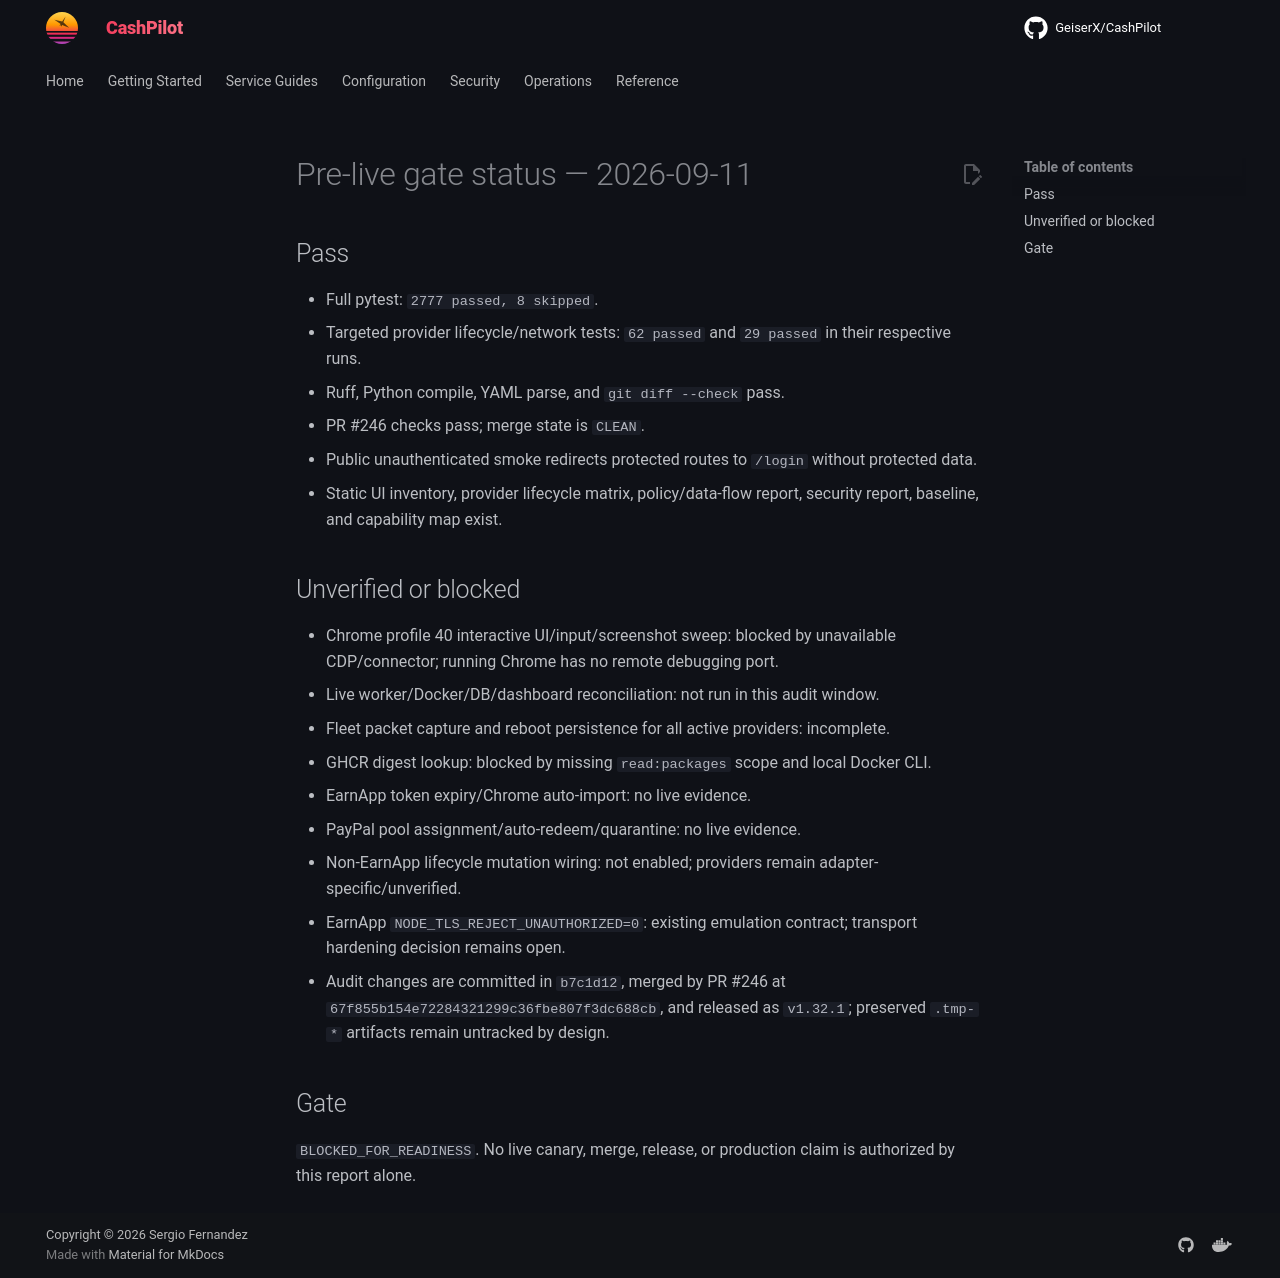

repository: assetforgeai-tech/CashPilot · page: evidence/pre-live-gate-status-2026-09-11/index.html · generator: mkdocs

# Pre-live gate status — 2026-09-11

## Pass

- Full pytest: `2777 passed, 8 skipped`.
- Targeted provider lifecycle/network tests: `62 passed` and `29 passed` in their respective runs.
- Ruff, Python compile, YAML parse, and `git diff --check` pass.
- PR #246 checks pass; merge state is `CLEAN`.
- Public unauthenticated smoke redirects protected routes to `/login` without protected data.
- Static UI inventory, provider lifecycle matrix, policy/data-flow report, security report, baseline, and capability map exist.

## Unverified or blocked

- Chrome profile 40 interactive UI/input/screenshot sweep: blocked by unavailable CDP/connector; running Chrome has no remote debugging port.
- Live worker/Docker/DB/dashboard reconciliation: not run in this audit window.
- Fleet packet capture and reboot persistence for all active providers: incomplete.
- GHCR digest lookup: blocked by missing `read:packages` scope and local Docker CLI.
- EarnApp token expiry/Chrome auto-import: no live evidence.
- PayPal pool assignment/auto-redeem/quarantine: no live evidence.
- Non-EarnApp lifecycle mutation wiring: not enabled; providers remain adapter-specific/unverified.
- EarnApp `NODE_TLS_REJECT_UNAUTHORIZED=0`: existing emulation contract; transport hardening decision remains open.
- Audit changes are committed in `b7c1d12`, merged by PR #246 at `67f855b154e72284321299c36fbe807f3dc688cb`, and released as `v1.32.1`; preserved `.tmp-*` artifacts remain untracked by design.

## Gate

`BLOCKED_FOR_READINESS`. No live canary, merge, release, or production claim is authorized by this report alone.
